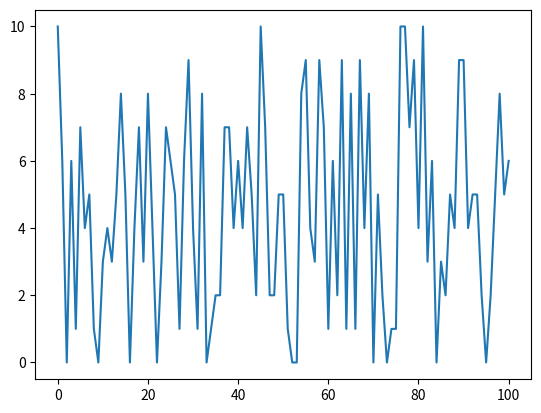

Source code (Python):
import matplotlib.pyplot as plt
import random

x = [x for x in range(0, 101)]
y = [random.randint(0, 10) for _ in range(0, 101)]

plt.plot(x, y)
plt.savefig("test.png")
plt.show()
